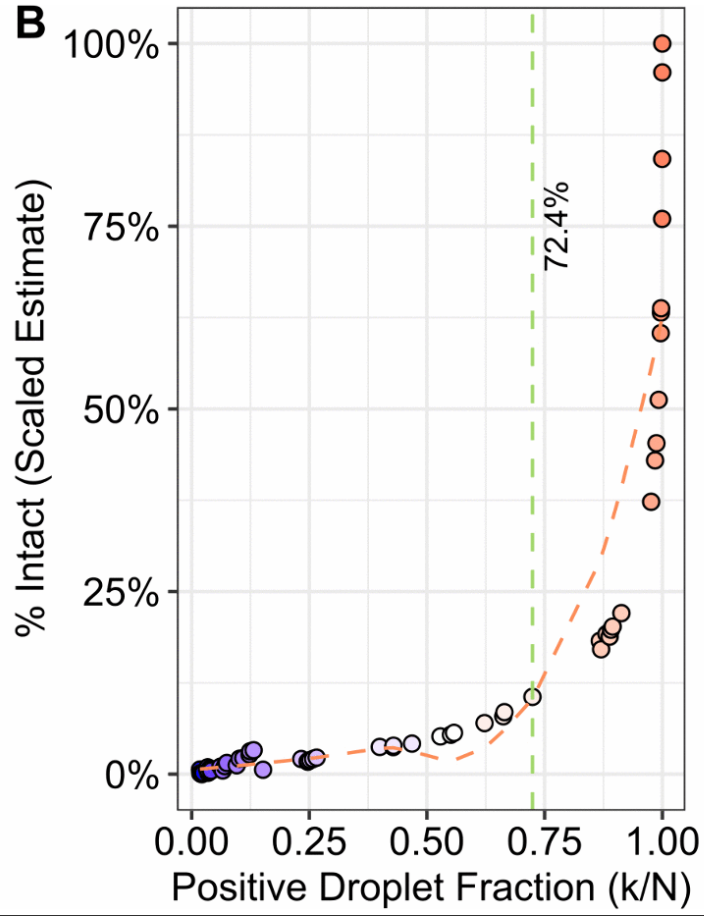

Values plotted in this chart, from the file beside it:
# x ticks: 0, 0.25, 0.5, 0.75, 1
# y ticks: 0, 0.25, 0.5, 0.75, 1
# x scale: linear
# y scale: linear
# source: PLOS ONE, https://doi.org/10.1371/journal.pone.036…
# note: y is drawn as a percentage (0% t…
positive_fraction, scaled_intact_B
0.9999, 0.9605
0.9999, 1
0.9996, 0.842
0.9995, 0.76
0.9974, 0.6377
0.997, 0.6318
0.9966, 0.6037
0.9923, 0.5123
0.9875, 0.453
0.9846, 0.4295
0.9762, 0.3728
0.9131, 0.2204
0.8945, 0.202
0.8911, 0.1977
0.8881, 0.1882
0.8813, 0.1918
0.8699, 0.1709
0.8671, 0.1825
0.7241, 0.1058
0.6645, 0.08494
0.6621, 0.07928
0.6223, 0.06997
0.5574, 0.05661
0.5508, 0.05407
0.5285, 0.0517
0.4681, 0.04186
0.4288, 0.03905
0.4283, 0.03709
0.3996, 0.03731
0.2656, 0.0227
0.258, 0.02087
0.2521, 0.01936
0.2477, 0.01811
0.2465, 0.01717
0.2329, 0.02078
0.1518, 0.00612
0.1317, 0.03281
0.1243, 0.0313
0.123, 0.02697
0.1097, 0.02203
0.1018, 0.02114
0.09573, 0.01223
0.07479, 0.01535
0.07064, 0.01098
0.06608, 0.0051
0.06131, 0.01022
0.04099, 0.00474
0.04057, 0.0055
0.03884, 0.0075
0.03532, 0.0043
0.03518, 0.00202
0.03421, 0.00942
0.03269, 0.00701
0.02474, 0.00189
... 3 more rows
